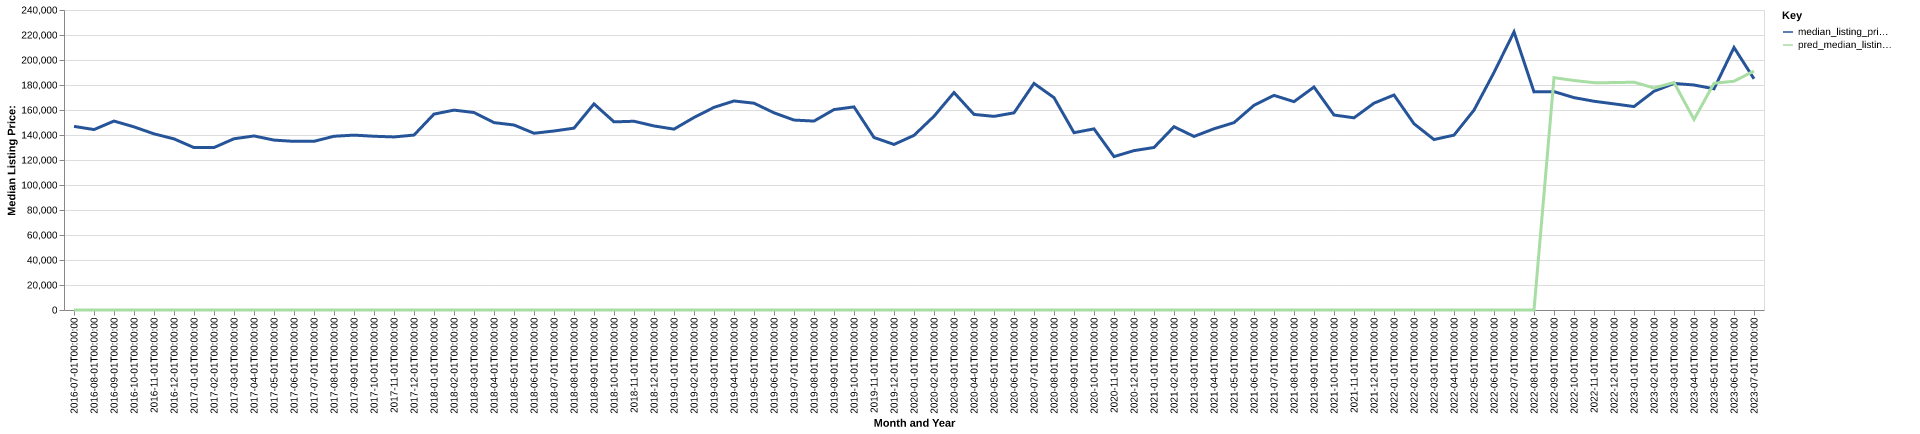

Source data for this figure (header and first rows):
date, time_idx, median_listing_price, thirty_year_interest_rate_five, month, county_name, active_listing_count, median_days_on_market, pred_median_listing_price, month_year
2016-07-01, 0, 146900, 3.72, 7, Hannibal, MO, 159.0, 75.0, 0, Jul-2016
2016-08-01, 1, 144350, 3.73, 8, Hannibal, MO, 169.0, 77.0, 0, Aug-2016
2016-09-01, 2, 151150, 3.66, 9, Hannibal, MO, 161.0, 81.0, 0, Sep-2016
2016-10-01, 3, 146500, 3.64, 10, Hannibal, MO, 156.0, 82.0, 0, Oct-2016
2016-11-01, 4, 140925, 3.66, 11, Hannibal, MO, 146.0, 86.0, 0, Nov-2016
2016-12-01, 5, 136900, 3.48, 12, Hannibal, MO, 136.0, 94.0, 0, Dec-2016
2017-01-01, 6, 129925, 3.45, 1, Hannibal, MO, 131.0, 98.0, 0, Jan-2017
2017-02-01, 7, 129975, 3.5, 2, Hannibal, MO, 132.0, 104.0, 0, Feb-2017
2017-03-01, 8, 137000, 3.52, 3, Hannibal, MO, 131.0, 82.0, 0, Mar-2017
2017-04-01, 9, 139239, 4.03, 4, Hannibal, MO, 151.0, 58.0, 0, Apr-2017
2017-05-01, 10, 135925, 4.32, 5, Hannibal, MO, 155.0, 57.0, 0, May-2017
2017-06-01, 11, 134900, 4.2, 6, Hannibal, MO, 150.0, 68.0, 0, Jun-2017
2017-07-01, 12, 134950, 4.19, 7, Hannibal, MO, 161.0, 67.0, 0, Jul-2017
2017-08-01, 13, 139000, 4.3, 8, Hannibal, MO, 163.0, 67.0, 0, Aug-2017
2017-09-01, 14, 139900, 4.1, 9, Hannibal, MO, 149.0, 80.0, 0, Sep-2017
2017-10-01, 15, 139000, 4.05, 10, Hannibal, MO, 146.0, 84.0, 0, Oct-2017
2017-11-01, 16, 138450, 3.94, 11, Hannibal, MO, 138.0, 100.0, 0, Nov-2017
2017-12-01, 17, 139950, 4.03, 12, Hannibal, MO, 126.0, 95.0, 0, Dec-2017
2018-01-01, 18, 156725, 3.93, 1, Hannibal, MO, 120.0, 104.0, 0, Jan-2018
2018-02-01, 19, 159900, 3.83, 2, Hannibal, MO, 104.0, 103.0, 0, Feb-2018
2018-03-01, 20, 158000, 3.94, 3, Hannibal, MO, 105.0, 97.0, 0, Mar-2018
2018-04-01, 21, 149900, 3.95, 4, Hannibal, MO, 108.0, 74.0, 0, Apr-2018
2018-05-01, 22, 148000, 3.99, 5, Hannibal, MO, 120.0, 57.0, 0, May-2018
2018-06-01, 23, 141400, 4.15, 6, Hannibal, MO, 121.0, 58.0, 0, Jun-2018
2018-07-01, 24, 143200, 4.4, 7, Hannibal, MO, 123.0, 61.0, 0, Jul-2018
2018-08-01, 25, 145475, 4.46, 8, Hannibal, MO, 122.0, 59.0, 0, Aug-2018
2018-09-01, 26, 164900, 4.58, 9, Hannibal, MO, 135.0, 74.0, 0, Sep-2018
2018-10-01, 27, 150500, 4.66, 10, Hannibal, MO, 131.0, 76.0, 0, Oct-2018
2018-11-01, 28, 151000, 4.62, 11, Hannibal, MO, 131.0, 87.0, 0, Nov-2018
2018-12-01, 29, 147250, 4.54, 12, Hannibal, MO, 127.0, 94.0, 0, Dec-2018
2019-01-01, 30, 144700, 4.6, 1, Hannibal, MO, 120.0, 98.0, 0, Jan-2019
2019-02-01, 31, 154000, 4.72, 2, Hannibal, MO, 110.0, 119.0, 0, Feb-2019
2019-03-01, 32, 162114, 4.9, 3, Hannibal, MO, 107.0, 103.0, 0, Mar-2019
2019-04-01, 33, 167225, 4.94, 4, Hannibal, MO, 102.0, 71.0, 0, Apr-2019
2019-05-01, 34, 165450, 4.75, 5, Hannibal, MO, 112.0, 56.0, 0, May-2019
2019-06-01, 35, 157750, 4.51, 6, Hannibal, MO, 117.0, 52.0, 0, Jun-2019
2019-07-01, 36, 151950, 4.41, 7, Hannibal, MO, 129.0, 55.0, 0, Jul-2019
2019-08-01, 37, 151136, 4.41, 8, Hannibal, MO, 123.0, 62.0, 0, Aug-2019
2019-09-01, 38, 160341, 4.2, 9, Hannibal, MO, 110.0, 70.0, 0, Sep-2019
2019-10-01, 39, 162477, 4.14, 10, Hannibal, MO, 101.0, 78.0, 0, Oct-2019
2019-11-01, 40, 138000, 3.84, 11, Hannibal, MO, 106.0, 91.0, 0, Nov-2019
2019-12-01, 41, 132450, 3.81, 12, Hannibal, MO, 96.0, 98.0, 0, Dec-2019
2020-01-01, 42, 139700, 3.75, 1, Hannibal, MO, 103.0, 88.0, 0, Jan-2020
2020-02-01, 43, 155000, 3.73, 2, Hannibal, MO, 81.0, 104.0, 0, Feb-2020
2020-03-01, 44, 173975, 3.78, 3, Hannibal, MO, 85.0, 83.0, 0, Mar-2020
2020-04-01, 45, 156475, 3.75, 4, Hannibal, MO, 88.0, 90.0, 0, Apr-2020
2020-05-01, 46, 154900, 3.74, 5, Hannibal, MO, 79.0, 61.0, 0, May-2020
2020-06-01, 47, 157725, 3.72, 6, Hannibal, MO, 67.0, 68.0, 0, Jun-2020
2020-07-01, 48, 181250, 3.49, 7, Hannibal, MO, 68.0, 53.0, 0, Jul-2020
2020-08-01, 49, 169900, 3.65, 8, Hannibal, MO, 68.0, 58.0, 0, Aug-2020
2020-09-01, 50, 141850, 3.33, 9, Hannibal, MO, 65.0, 63.0, 0, Sep-2020
2020-10-01, 51, 144900, 3.28, 10, Hannibal, MO, 63.0, 68.0, 0, Oct-2020
2020-11-01, 52, 122725, 3.21, 11, Hannibal, MO, 55.0, 85.0, 0, Nov-2020
2020-12-01, 53, 127500, 3.07, 12, Hannibal, MO, 49.0, 95.0, 0, Dec-2020
2021-01-01, 54, 130000, 2.99, 1, Hannibal, MO, 43.0, 84.0, 0, Jan-2021
2021-02-01, 55, 146625, 2.93, 2, Hannibal, MO, 44.0, 84.0, 0, Feb-2021
2021-03-01, 56, 138850, 2.88, 3, Hannibal, MO, 40.0, 60.0, 0, Mar-2021
2021-04-01, 57, 144975, 2.84, 4, Hannibal, MO, 39.0, 41.0, 0, Apr-2021
2021-05-01, 58, 149900, 2.71, 5, Hannibal, MO, 39.0, 42.0, 0, May-2021
2021-06-01, 59, 163750, 2.79, 6, Hannibal, MO, 46.0, 38.0, 0, Jun-2021
... 25 more rows
